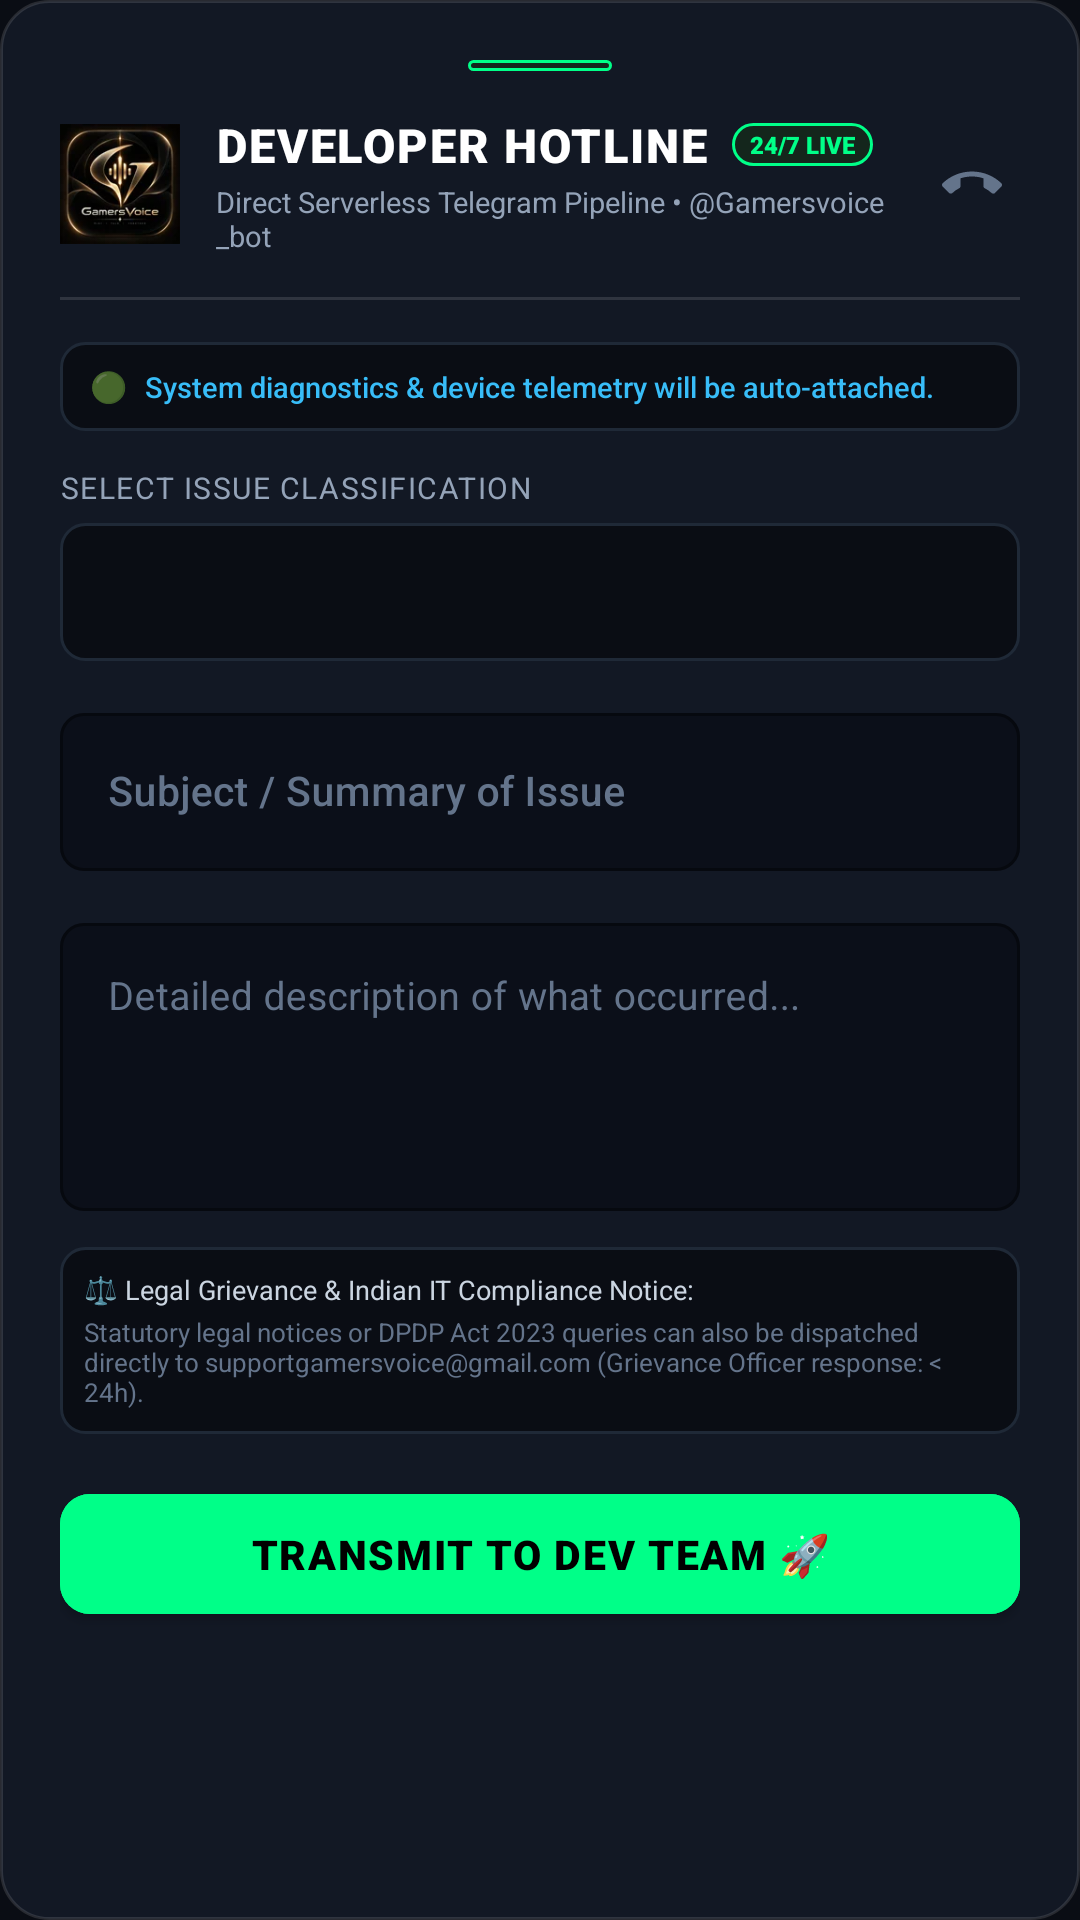

Android layout source for this screen:
<!-- AndroidManifest.xml: application theme Theme.GamerVoice -->
<!-- res/layout/dialog_contact_us.xml -->
<?xml version="1.0" encoding="utf-8"?>
<ScrollView xmlns:android="http://schemas.android.com/apk/res/android"
    xmlns:app="http://schemas.android.com/apk/res-auto"
    xmlns:tools="http://schemas.android.com/tools"
    android:layout_width="match_parent"
    android:layout_height="wrap_content"
    android:fadeScrollbars="false"
    android:fillViewport="true">

    <LinearLayout
        android:layout_width="match_parent"
        android:layout_height="wrap_content"
        android:background="@drawable/bg_glass_card"
        android:orientation="vertical"
        android:padding="20dp">

        
        <View
            android:layout_width="48dp"
            android:layout_height="3.5dp"
            android:layout_gravity="center_horizontal"
            android:layout_marginBottom="14dp"
            android:background="@drawable/bg_plan_badge_free" />

        
        <LinearLayout
            android:layout_width="match_parent"
            android:layout_height="wrap_content"
            android:gravity="center_vertical"
            android:orientation="horizontal">

            
            <ImageView
                android:layout_width="40dp"
                android:layout_height="40dp"
                android:contentDescription="GamerVoice Support"
                android:src="@drawable/app_logo_small" />

            <LinearLayout
                android:layout_width="0dp"
                android:layout_height="wrap_content"
                android:layout_marginStart="12dp"
                android:layout_weight="1"
                android:orientation="vertical">

                <LinearLayout
                    android:layout_width="wrap_content"
                    android:layout_height="wrap_content"
                    android:gravity="center_vertical"
                    android:orientation="horizontal">

                    <TextView
                        android:layout_width="wrap_content"
                        android:layout_height="wrap_content"
                        android:fontFamily="sans-serif-black"
                        android:letterSpacing="0.04"
                        android:text="DEVELOPER HOTLINE"
                        android:textColor="@color/white"
                        android:textSize="15.5sp" />

                    <TextView
                        android:layout_width="wrap_content"
                        android:layout_height="wrap_content"
                        android:layout_marginStart="8dp"
                        android:background="@drawable/bg_plan_badge_free"
                        android:fontFamily="sans-serif-black"
                        android:paddingHorizontal="6dp"
                        android:paddingVertical="1.5dp"
                        android:text="24/7 LIVE"
                        android:textColor="@color/neon_green"
                        android:textSize="8sp" />
                </LinearLayout>

                <TextView
                    android:layout_width="wrap_content"
                    android:layout_height="wrap_content"
                    android:layout_marginTop="2dp"
                    android:fontFamily="sans-serif"
                    android:text="Direct Serverless Telegram Pipeline • @Gamersvoice_bot"
                    android:textColor="#94A3B8"
                    android:textSize="9.5sp" />
            </LinearLayout>

            <ImageView
                android:id="@+id/ivCloseContactDialog"
                android:layout_width="32dp"
                android:layout_height="32dp"
                android:background="?attr/selectableItemBackgroundBorderless"
                android:contentDescription="Close"
                android:padding="6dp"
                android:src="@drawable/ic_call_end_white"
                app:tint="#64748B" />
        </LinearLayout>

        <View
            android:layout_width="match_parent"
            android:layout_height="1dp"
            android:layout_marginVertical="14dp"
            android:background="#1FFFFFFF" />

        
        <LinearLayout
            android:layout_width="match_parent"
            android:layout_height="wrap_content"
            android:layout_marginBottom="12dp"
            android:background="@drawable/bg_terminal_box"
            android:gravity="center_vertical"
            android:orientation="horizontal"
            android:paddingHorizontal="10dp"
            android:paddingVertical="8dp">

            <TextView
                android:layout_width="wrap_content"
                android:layout_height="wrap_content"
                android:text="🟢"
                android:textSize="10sp" />

            <TextView
                android:id="@+id/tvContactTelemetryBanner"
                android:layout_width="wrap_content"
                android:layout_height="wrap_content"
                android:layout_marginStart="6dp"
                android:fontFamily="sans-serif-medium"
                android:text="System diagnostics &amp; device telemetry will be auto-attached."
                android:textColor="#38BDF8"
                android:textSize="9.5sp" />
        </LinearLayout>

        
        <TextView
            android:layout_width="wrap_content"
            android:layout_height="wrap_content"
            android:layout_marginBottom="5dp"
            android:fontFamily="sans-serif-bold"
            android:letterSpacing="0.05"
            android:text="SELECT ISSUE CLASSIFICATION"
            android:textColor="#94A3B8"
            android:textSize="10sp" />

        <Spinner
            android:id="@+id/spnContactCategory"
            android:layout_width="match_parent"
            android:layout_height="46dp"
            android:layout_marginBottom="12dp"
            android:background="@drawable/bg_terminal_box"
            android:paddingHorizontal="12dp"
            android:popupBackground="#0A0F1A" />

        
        <com.google.android.material.textfield.TextInputLayout
            android:id="@+id/tilContactSubject"
            style="@style/Widget.MaterialComponents.TextInputLayout.OutlinedBox"
            android:layout_width="match_parent"
            android:layout_height="wrap_content"
            android:layout_marginBottom="12dp"
            android:hint="Subject / Summary of Issue"
            android:textColorHint="#64748B"
            app:boxBackgroundColor="#0B0F19"
            app:boxCornerRadiusBottomEnd="8dp"
            app:boxCornerRadiusBottomStart="8dp"
            app:boxCornerRadiusTopEnd="8dp"
            app:boxCornerRadiusTopStart="8dp"
            app:boxStrokeColor="@color/neon_green"
            app:hintTextColor="@color/neon_green">

            <com.google.android.material.textfield.TextInputEditText
                android:id="@+id/etContactSubject"
                android:layout_width="match_parent"
                android:layout_height="wrap_content"
                android:fontFamily="sans-serif-medium"
                android:inputType="text"
                android:textColor="@color/white"
                android:textSize="13.5sp" />
        </com.google.android.material.textfield.TextInputLayout>

        
        <com.google.android.material.textfield.TextInputLayout
            android:id="@+id/tilContactDescription"
            style="@style/Widget.MaterialComponents.TextInputLayout.OutlinedBox"
            android:layout_width="match_parent"
            android:layout_height="wrap_content"
            android:layout_marginBottom="12dp"
            android:hint="Detailed description of what occurred..."
            android:textColorHint="#64748B"
            app:boxBackgroundColor="#0B0F19"
            app:boxCornerRadiusBottomEnd="8dp"
            app:boxCornerRadiusBottomStart="8dp"
            app:boxCornerRadiusTopEnd="8dp"
            app:boxCornerRadiusTopStart="8dp"
            app:boxStrokeColor="@color/neon_green"
            app:hintTextColor="@color/neon_green">

            <com.google.android.material.textfield.TextInputEditText
                android:id="@+id/etContactDescription"
                android:layout_width="match_parent"
                android:layout_height="96dp"
                android:fontFamily="sans-serif"
                android:gravity="top|start"
                android:inputType="textMultiLine"
                android:textColor="@color/white"
                android:textSize="13sp" />
        </com.google.android.material.textfield.TextInputLayout>

        
        <LinearLayout
            android:layout_width="match_parent"
            android:layout_height="wrap_content"
            android:layout_marginBottom="14dp"
            android:background="@drawable/bg_terminal_box"
            android:orientation="vertical"
            android:padding="8dp">

            <TextView
                android:layout_width="wrap_content"
                android:layout_height="wrap_content"
                android:fontFamily="sans-serif-bold"
                android:text="⚖️ Legal Grievance &amp; Indian IT Compliance Notice:"
                android:textColor="#CBD5E1"
                android:textSize="9sp" />

            <TextView
                android:layout_width="wrap_content"
                android:layout_height="wrap_content"
                android:layout_marginTop="2dp"
                android:fontFamily="sans-serif"
                android:text="Statutory legal notices or DPDP Act 2023 queries can also be dispatched directly to supportgamersvoice@gmail.com (Grievance Officer response: &lt; 24h)."
                android:textColor="#64748B"
                android:textSize="8.5sp" />
        </LinearLayout>

        
        <com.google.android.material.button.MaterialButton
            android:id="@+id/btnSubmitContactTicket"
            android:layout_width="match_parent"
            android:layout_height="52dp"
            android:backgroundTint="@color/neon_green"
            android:fontFamily="sans-serif-black"
            android:letterSpacing="0.04"
            android:text="TRANSMIT TO DEV TEAM 🚀"
            android:textColor="@color/black"
            android:textSize="13.5sp"
            app:cornerRadius="10dp" />

        <ProgressBar
            android:id="@+id/pbContactLoading"
            android:layout_width="28dp"
            android:layout_height="28dp"
            android:layout_gravity="center"
            android:layout_marginTop="8dp"
            android:indeterminateTint="@color/neon_green"
            android:visibility="gone" />

    </LinearLayout>
</ScrollView>
<!-- resources referenced by this layout -->
<resources>
  <color name="black">#FF000000</color>
  <color name="neon_green">#00FF88</color>
  <color name="white">#FFFFFFFF</color>
  <!-- drawable bg_glass_card (drawable) -->
  <?xml version="1.0" encoding="utf-8"?>
  <shape xmlns:android="http://schemas.android.com/apk/res/android"
      android:shape="rectangle">
      <solid android:color="#121824" />
      <corners android:radius="16dp" />
      <stroke
          android:width="1dp"
          android:color="#1FFFFFFF" />
  </shape>
  <!-- drawable bg_plan_badge_free (drawable) -->
  <?xml version="1.0" encoding="utf-8"?>
  <shape xmlns:android="http://schemas.android.com/apk/res/android"
      android:shape="rectangle">
      <solid android:color="#14261C" />
      <corners android:radius="12dp" />
      <stroke
          android:width="1dp"
          android:color="#00FF88" />
  </shape>
  <!-- drawable bg_terminal_box (drawable) -->
  <?xml version="1.0" encoding="utf-8"?>
  <shape xmlns:android="http://schemas.android.com/apk/res/android"
      android:shape="rectangle">
      <solid android:color="#0A0D14" />
      <stroke
          android:width="1dp"
          android:color="#1F2937" />
      <corners android:radius="8dp" />
  </shape>
  <!-- drawable ic_call_end_white (drawable) -->
  ﻿<vector xmlns:android="http://schemas.android.com/apk/res/android"
      android:width="24dp"
      android:height="24dp"
      android:viewportWidth="24"
      android:viewportHeight="24">
      <path
          android:fillColor="#FFFFFFFF"
          android:pathData="M12,9c-1.6,0 -3.15,0.25 -4.6,0.72v3.1c0,0.39 -0.23,0.74 -0.56,0.9 -0.98,0.49 -1.87,1.12 -2.66,1.85 -0.18,0.18 -0.43,0.28 -0.7,0.28 -0.28,0 -0.53,-0.11 -0.71,-0.29L0.29,13.08c-0.18,-0.17 -0.29,-0.42 -0.29,-0.7 0,-0.28 0.11,-0.53 0.29,-0.71C3.34,8.78 7.46,7 12,7s8.66,1.78 11.71,4.67c0.18,0.18 0.29,0.43 0.29,0.71 0,0.28 -0.11,0.53 -0.29,0.71l-2.48,2.48c-0.18,0.18 -0.43,0.29 -0.71,0.29 -0.27,0 -0.52,-0.11 -0.7,-0.28 -0.79,-0.74 -1.69,-1.36 -2.67,-1.85 -0.33,-0.16 -0.56,-0.5 -0.56,-0.9v-3.1C15.15,9.25 13.6,9 12,9z"/>
  </vector>
  <color name="primary_dark">#0A0D14</color>
  <color name="accent_green">#00FF88</color>
  <color name="card_background">#111622</color>
  <color name="text_secondary">#8E9BAE</color>
  <style name="CyberAlertDialogTheme" parent="Theme.MaterialComponents.DayNight.Dialog.Alert">
          <item name="android:windowAnimationStyle">@style/CyberDialogAnimation</item>
          <item name="android:background">@drawable/bg_dialog_card</item>
          <item name="colorSurface">#0D1117</item>
          <item name="colorPrimary">@color/neon_cyan</item>
          <item name="colorSecondary">@color/neon_green</item>
          <item name="android:textColorPrimary">@color/white</item>
          <item name="android:textColorSecondary">@color/text_secondary</item>
      </style>
  <style name="CyberDialogAnimation">
          <item name="android:windowEnterAnimation">@anim/dialog_enter</item>
          <item name="android:windowExitAnimation">@anim/dialog_exit</item>
      </style>
  <!-- drawable bg_dialog_card (drawable) -->
  <?xml version="1.0" encoding="utf-8"?>
  <shape xmlns:android="http://schemas.android.com/apk/res/android"
      android:shape="rectangle">
      <solid android:color="#0D1117" />
      <corners android:radius="20dp" />
      <stroke
          android:width="1.5dp"
          android:color="#00E5FF" />
  </shape>
  <color name="neon_cyan">#00E5FF</color>
</resources>
